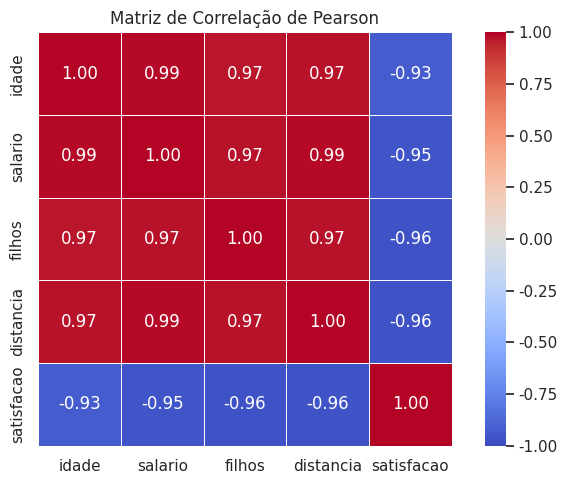
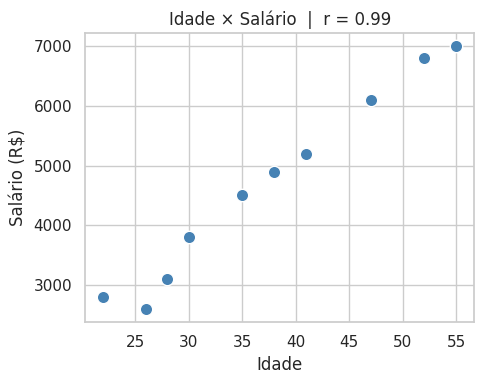

Here is the Python script that generated these plots, in order:
# !pip install --upgrade pip
# !pip install pandas
# !pip install matplotlib
# !pip install seaborn

import pandas as pd
import seaborn as sns
import matplotlib.pyplot as plt

sns.set_theme(style='whitegrid')

df = pd.DataFrame({
    'Nome Completo': ['Ana Silva', 'Bruno Costa', 'Carlos Lima', 'Diana Melo'],
    'Idade (anos)':  [25, 30, 35, 28],
    'Salario R$':    [3000, 4500, 5200, 3800],
    'CIDADE':        ['SP', 'RJ', 'MG', 'SP']
})

df

df.columns.tolist()

df1 = df.rename(columns={
    'Nome Completo': 'nome',
    'Salario R$':    'salario'
})

df1.columns.tolist()

df2 = df.copy()
df2.columns = ['nome', 'idade', 'salario', 'cidade']

df2.columns.tolist()

df3 = df.copy()

df3.columns = (
    df3.columns
    .str.strip()
    .str.lower()
    .str.replace(' ', '_')
    .str.replace(r'[^a-z0-9_]', '', regex=True)
)

df3.columns.tolist()

df3

df = pd.DataFrame({
    'nome':   ['Ana', 'Bruno', 'Ana', 'Carlos', 'Bruno', 'Ana'],
    'cidade': ['SP',  'RJ',   'SP',  'MG',     'RJ',    'SP'],
    'compra': [150,    200,   150,    320,      200,     180]
})

df

print(f'Total de linhas: {len(df)}')
print(f'Duplicatas encontradas: {df.duplicated().sum()}')

# Visualizar apenas as linhas duplicadas
df[df.duplicated(keep=False)]

df_sem_dup = df.drop_duplicates()

print(f'Linhas restantes: {len(df_sem_dup)}')
df_sem_dup

# Considera duplicata quem tiver mesmo nome E cidade — mantém a primeira ocorrência
df.drop_duplicates(subset=['nome', 'cidade'], keep='first')

# Mantendo a última ocorrência
df.drop_duplicates(subset=['nome', 'cidade'], keep='last')

# keep=False — remove TODAS as ocorrências duplicadas
df.drop_duplicates(keep=False)

# Simulando leitura de CSV — colunas com tipos incorretos
df = pd.DataFrame({
    'nome':    ['Ana', 'Bruno', 'Carlos', 'Diana'],
    'idade':   ['25', '30', '35', '28'],           # deveria ser int
    'salario': [3000.0, 4500.0, 5200.0, 3800.0],   # deveria ser int
    'cidade':  ['SP', 'RJ', 'MG', 'SP']            # ideal: category
})

print(df.dtypes)

print(f'Memória antes: {df.memory_usage(deep=True).sum()} bytes')

df['idade'] = df['idade'].astype(int)

print(df['idade'].dtype)
df['idade']

df['salario'] = df['salario'].astype(int)

print(df['salario'].dtype)
df['salario']

df['cidade'] = df['cidade'].astype('category')

print(f'Categorias únicas: {df["cidade"].cat.categories.tolist()}')
print(f'Códigos internos:  {df["cidade"].cat.codes.tolist()}')

print(df.dtypes)
print(f'\nMemória depois: {df.memory_usage(deep=True).sum()} bytes')

serie = pd.Series(['25', '30', 'N/A', '28', 'desconhecido'])

# errors='coerce' transforma inválidos em NaN em vez de quebrar
pd.to_numeric(serie, errors='coerce')

# Int64 (I maiúsculo) — nullable integer: aceita NaN e mantém tipo inteiro
pd.to_numeric(serie, errors='coerce').astype('Int64')

# Converter múltiplas colunas de uma vez
df2 = pd.DataFrame({
    'idade':   ['25', '30', '35'],
    'salario': [3000.0, 4500.0, 5200.0],
    'uf':      ['SP', 'RJ', 'MG']
})

df2 = df2.astype({'idade': int, 'salario': int, 'uf': 'category'})
print(df2.dtypes)

df = pd.DataFrame({
    'cliente':     ['Ana', 'Bruno', 'Carlos', 'Diana', 'Eduardo'],
    'data_compra': ['2024-01-15', '2024-03-22', '2024-07-08',
                    '2023-11-30', '2024-09-01'],
    'valor':       [350, 120, 890, 450, 230]
})

print(df.dtypes)
df

df['data_compra'] = pd.to_datetime(df['data_compra'])

print(df['data_compra'].dtype)

datas_br = pd.Series(['15/01/2024', '22/03/2024', '08/07/2024'])
pd.to_datetime(datas_br, format='%d/%m/%Y')

df['ano']        = df['data_compra'].dt.year
df['mes']        = df['data_compra'].dt.month
df['dia']        = df['data_compra'].dt.day
df['dia_semana'] = df['data_compra'].dt.day_name()
df['trimestre']  = df['data_compra'].dt.quarter
df['semana_iso'] = df['data_compra'].dt.isocalendar().week

df[['cliente', 'data_compra', 'ano', 'mes', 'dia', 'dia_semana', 'trimestre', 'semana_iso']]

# Somente compras de 2024
df[df['data_compra'].dt.year == 2024][['cliente', 'data_compra', 'valor']]

# Primeiro semestre de 2024
mask = (df['data_compra'] >= '2024-01-01') & (df['data_compra'] <= '2024-06-30')
df[mask][['cliente', 'data_compra', 'valor']]

serie = pd.Series(['2024-01-15', 'data inválida', '2024-07-08', 'N/A'])
convertida = pd.to_datetime(serie, errors='coerce')

print(convertida)
print(f'\nQuantidade de NaT: {convertida.isna().sum()}')

df_prazos = pd.DataFrame({
    'pedido':       ['P001', 'P002', 'P003'],
    'data_pedido':  ['2024-01-10', '2024-02-05', '2024-03-20'],
    'data_entrega': ['2024-01-18', '2024-02-12', '2024-04-02']
})

df_prazos['data_pedido']  = pd.to_datetime(df_prazos['data_pedido'])
df_prazos['data_entrega'] = pd.to_datetime(df_prazos['data_entrega'])
df_prazos['prazo_dias']   = (df_prazos['data_entrega'] - df_prazos['data_pedido']).dt.days

df_prazos

df = pd.DataFrame({
    'idade':      [22, 35, 41, 28, 55, 30, 47, 38, 26, 52],
    'salario':    [2800, 4500, 5200, 3100, 7000, 3800, 6100, 4900, 2600, 6800],
    'filhos':     [0, 1, 2, 0, 3, 1, 2, 1, 0, 3],
    'distancia':  [10, 25, 30, 8, 45, 15, 38, 22, 5, 42],
    'satisfacao': [8, 7, 6, 9, 5, 8, 6, 7, 9, 4]
})

df

corr = df.corr(method='pearson')
corr.round(2)

r_idade_salario = df['idade'].corr(df['salario'])
r_dist_satisf   = df['distancia'].corr(df['satisfacao'])

print(f'r (idade × salário):        {r_idade_salario:.2f}')
print(f'r (distância × satisfação): {r_dist_satisf:.2f}')

threshold = 0.6

pares = (
    corr.abs()
    .stack()
    .reset_index()
    .rename(columns={0: 'r', 'level_0': 'var1', 'level_1': 'var2'})
    .query('var1 < var2 and r >= @threshold')
    .sort_values('r', ascending=False)
)

print(f'Pares com |r| >= {threshold}:')
pares

plt.figure(figsize=(7, 5))
sns.heatmap(
    corr,
    annot=True,
    fmt='.2f',
    cmap='coolwarm',
    vmin=-1, vmax=1,
    square=True,
    linewidths=0.5,
    linecolor='white'
)
plt.title('Matriz de Correlação de Pearson')
plt.tight_layout()
plt.show()

plt.figure(figsize=(5, 4))
plt.scatter(df['idade'], df['salario'], color='steelblue', edgecolors='white', s=80)
plt.xlabel('Idade')
plt.ylabel('Salário (R$)')
plt.title(f'Idade × Salário  |  r = {r_idade_salario:.2f}')
plt.tight_layout()
plt.show()
